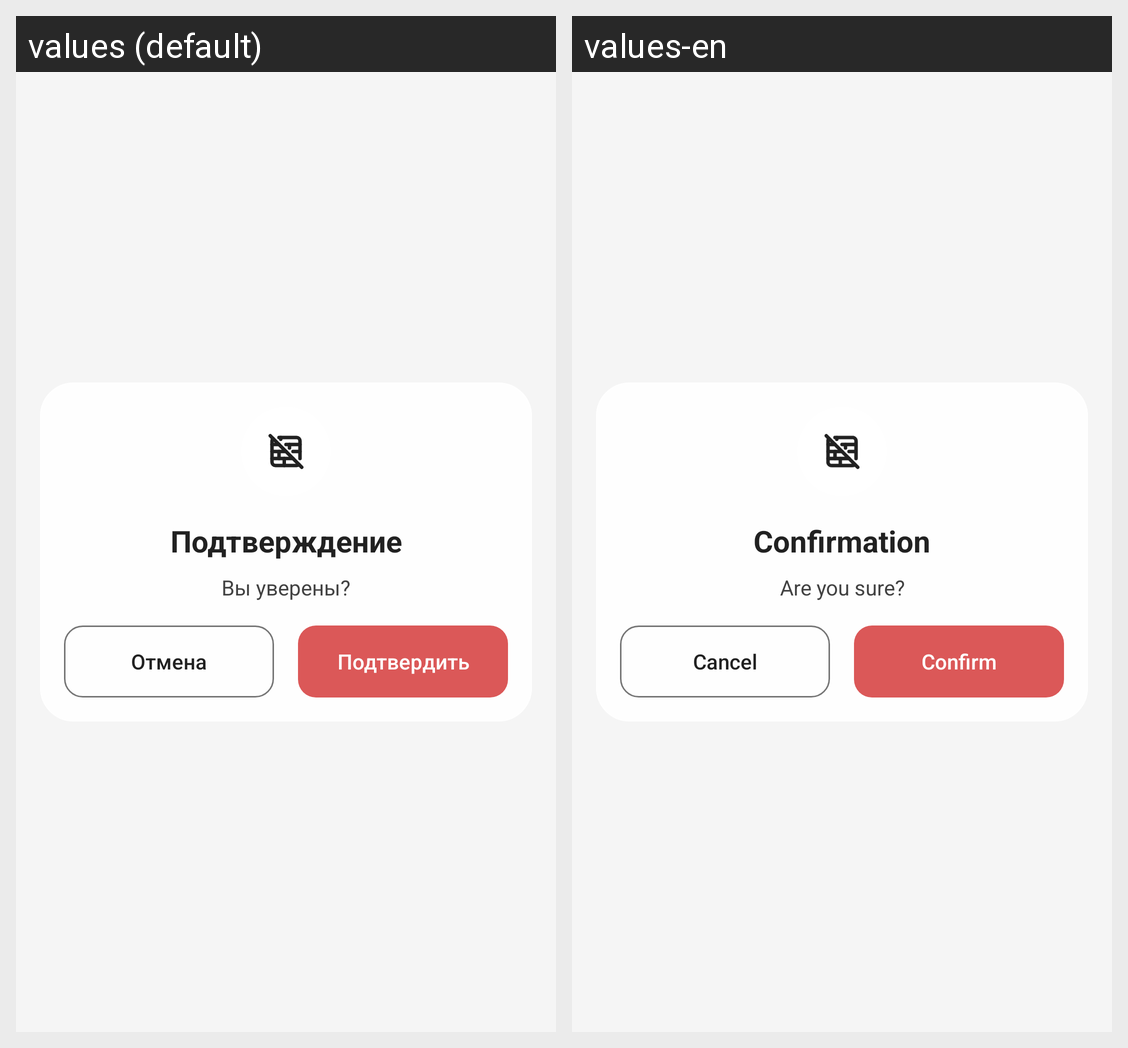

Strings drawn on this Android screen and how each of the app's shown locales translates them:
Android screen res/layout/dialog_dev_confirm.xml rendered under 2 locales, left to right: values (default), values-en. Device: Nexus 5 (rendered at 1080×1920; each locale shown at half size, 540×960, under a caption strip naming it); theme Theme.QutyLaunch.
Strings drawn on this screen, with the default value and each locale's value (text and hints the layout hard-codes, and strings that could not be matched under every locale, appear in the picture but are not listed):

dialog_dev_confirm_title
  values: Подтверждение
  values-en: Confirmation

dialog_dev_confirm_message
  values: Вы уверены?
  values-en: Are you sure?

cancel
  values: Отмена
  values-en: Cancel

dev_confirm_ok
  values: Подтвердить
  values-en: Confirm
